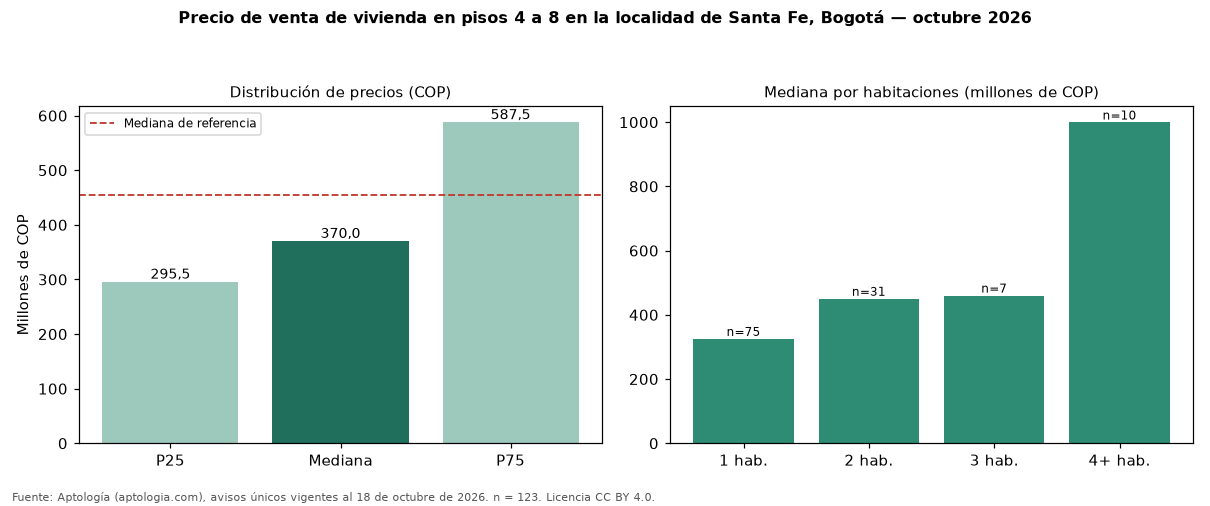

Source data for this figure (header and first rows):
seccion, metrica, valor_cop, n
precio, p25, 295500000, 123
precio, mediana, 370000000, 123
precio, p75, 587500000, 123
cop_por_m2, p25, 5859023, 123
cop_por_m2, mediana, 8888889, 123
cop_por_m2, p75, 10392857, 123
area, area_mediana_m2, 44.0, 123
habitaciones, 1, 325000000, 75
habitaciones, 2, 450000000, 31
habitaciones, 3, 460000000, 7
habitaciones, 4+, 999000000, 10
administracion, mediana, 329000, 97
estrato, moda, 3, 
parqueadero, porcentaje_con_parqueadero, 44.7, 123
referencia, mediana_referencia, 454982760, 778
referencia, mediana_cop_por_m2_referencia, 8802320, 778
